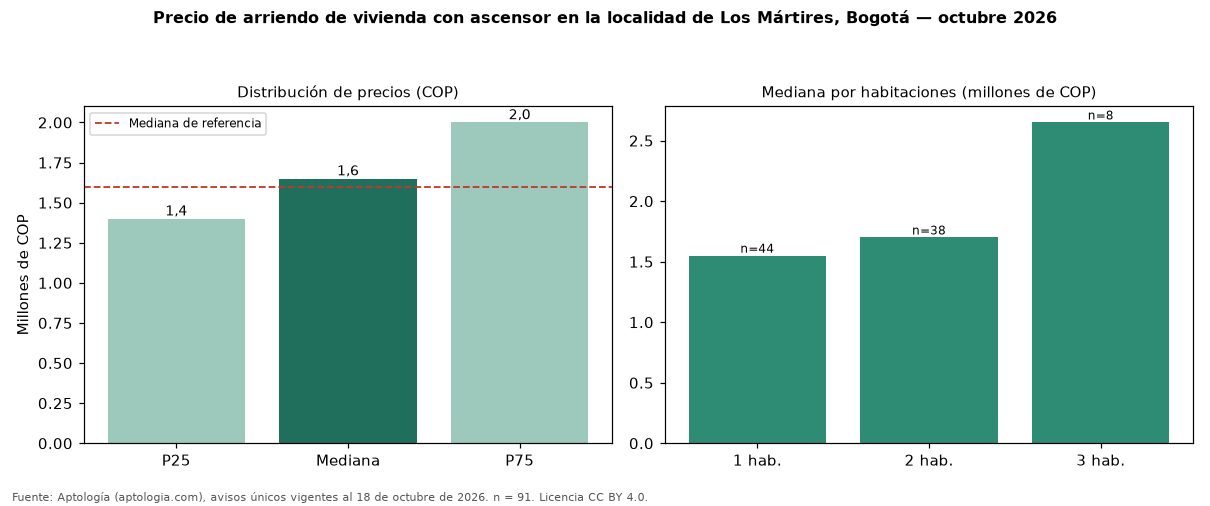

Values plotted in this chart, from the file beside it:
seccion, metrica, valor_cop, n
precio, p25, 1400000, 91
precio, mediana, 1650000, 91
precio, p75, 2000000, 91
cop_por_m2, p25, 40128, 91
cop_por_m2, mediana, 46905, 91
cop_por_m2, p75, 54447, 91
area, area_mediana_m2, 36.0, 91
habitaciones, 1, 1550000, 44
habitaciones, 2, 1700000, 38
habitaciones, 3, 2650000, 8
administracion, mediana, 170000, 38
estrato, moda, 3, 
parqueadero, porcentaje_con_parqueadero, 29.7, 91
referencia, mediana_referencia, 1600000, 222
referencia, mediana_cop_por_m2_referencia, 41667, 222
comparacion, mediana_grupo_opuesto, 1587805, 100
